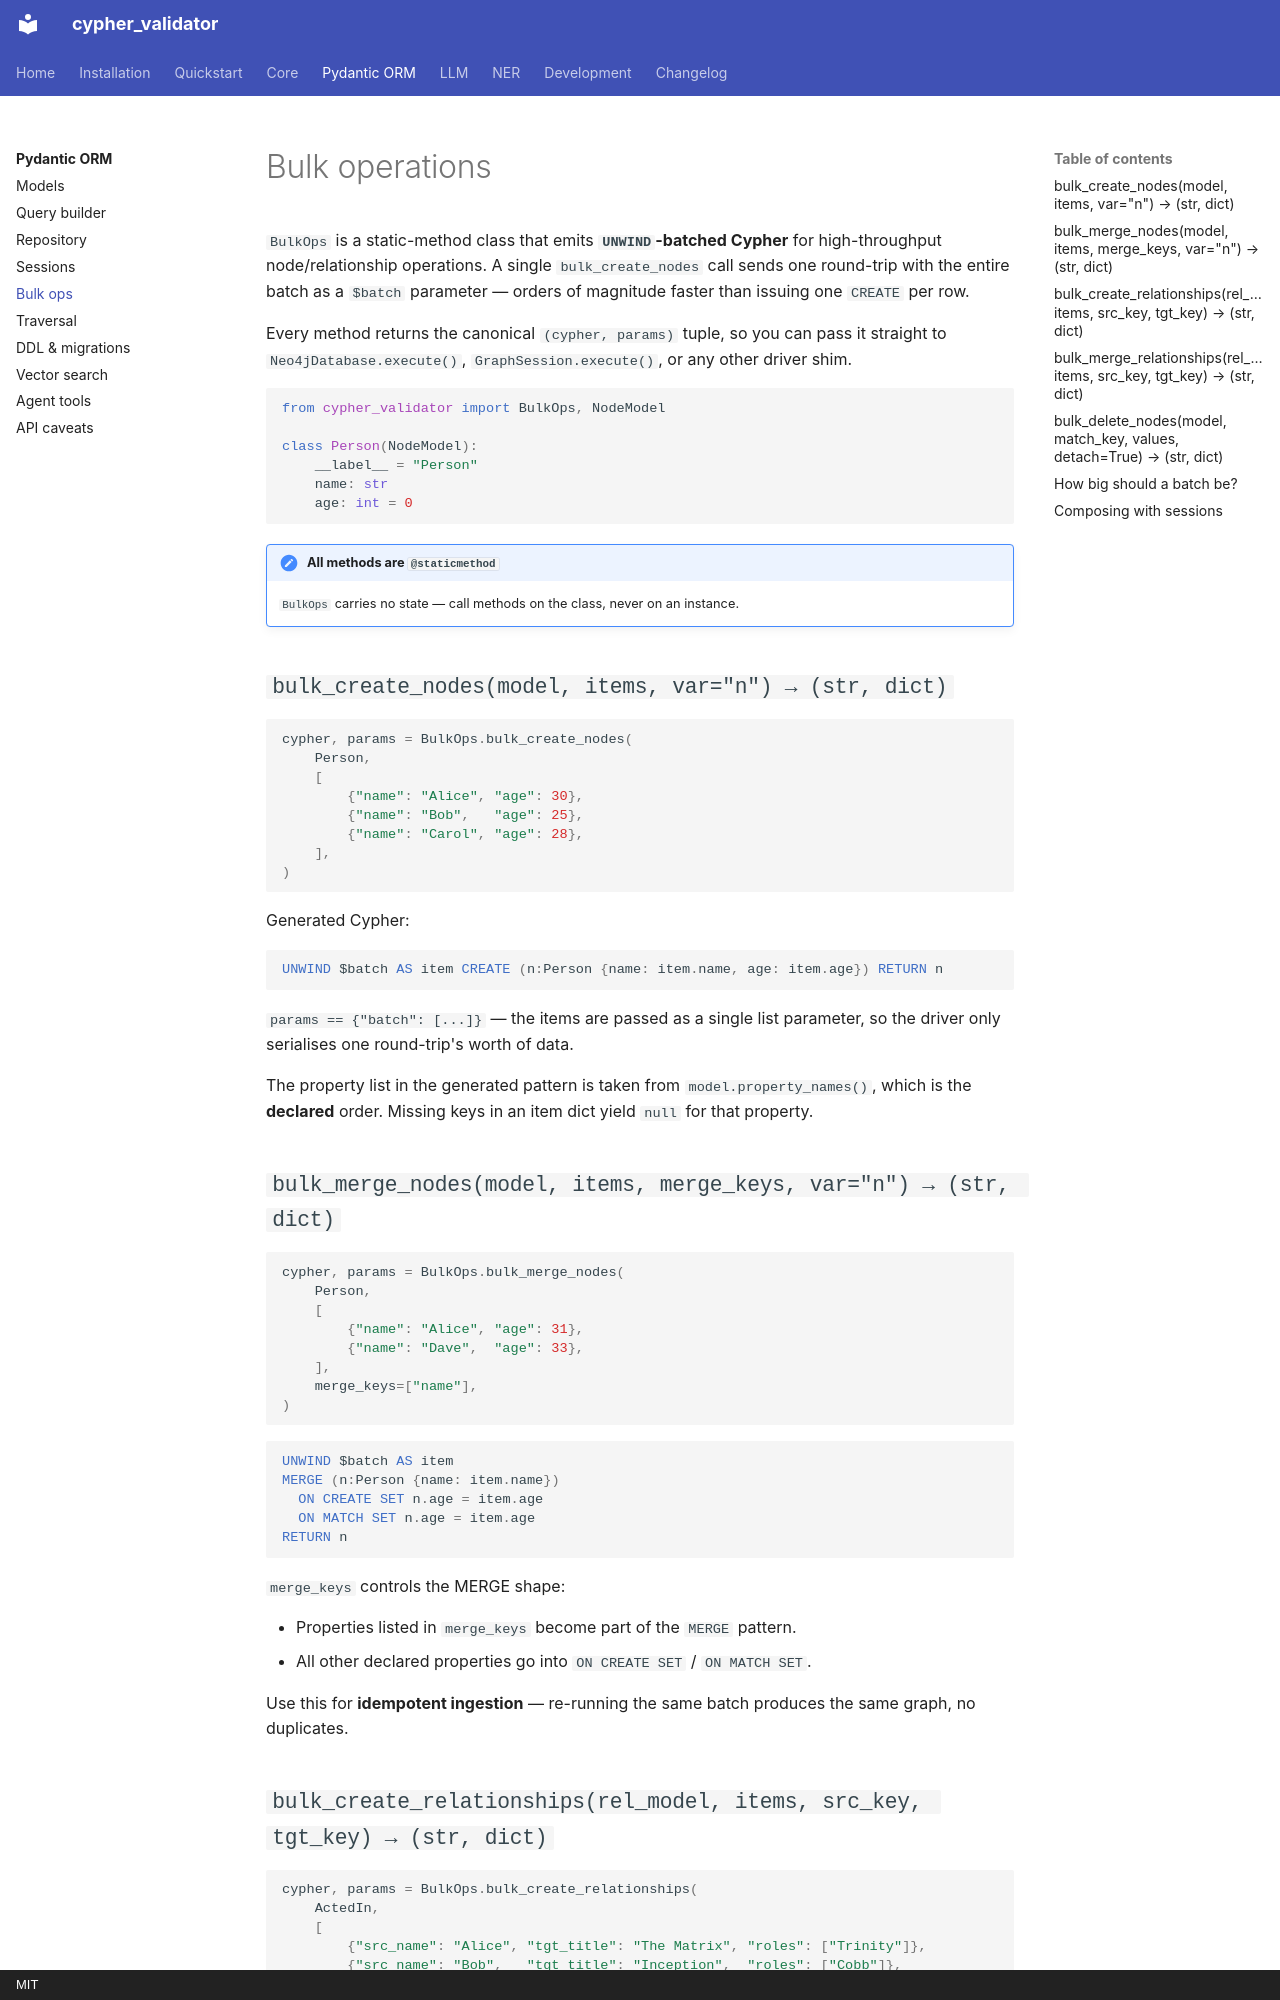

repository: plutonium-guy/cypher_validator · page: orm/bulk/index.html · generator: mkdocs · copyright: MIT

# Bulk operations

`BulkOps` is a static-method class that emits **`UNWIND`-batched Cypher** for high-throughput
node/relationship operations. A single `bulk_create_nodes` call sends one round-trip with the
entire batch as a `$batch` parameter — orders of magnitude faster than issuing one
`CREATE` per row.

Every method returns the canonical `(cypher, params)` tuple, so you can pass it straight
to `Neo4jDatabase.execute()`, `GraphSession.execute()`, or any other driver shim.

```python
from cypher_validator import BulkOps, NodeModel

class Person(NodeModel):
    __label__ = "Person"
    name: str
    age: int = 0
```

!!! note "All methods are `@staticmethod`"
    `BulkOps` carries no state — call methods on the class, never on an instance.

## `bulk_create_nodes(model, items, var="n") → (str, dict)`

```python
cypher, params = BulkOps.bulk_create_nodes(
    Person,
    [
        {"name": "Alice", "age": 30},
        {"name": "Bob",   "age": 25},
        {"name": "Carol", "age": 28},
    ],
)
```

Generated Cypher:

```cypher
UNWIND $batch AS item CREATE (n:Person {name: item.name, age: item.age}) RETURN n
```

`params == {"batch": [...]}` — the items are passed as a single list parameter, so the
driver only serialises one round-trip's worth of data.

The property list in the generated pattern is taken from `model.property_names()`, which
is the **declared** order. Missing keys in an item dict yield `null` for that property.

## `bulk_merge_nodes(model, items, merge_keys, var="n") → (str, dict)`

```python
cypher, params = BulkOps.bulk_merge_nodes(
    Person,
    [
        {"name": "Alice", "age": 31},
        {"name": "Dave",  "age": 33},
    ],
    merge_keys=["name"],
)
```

```cypher
UNWIND $batch AS item
MERGE (n:Person {name: item.name})
  ON CREATE SET n.age = item.age
  ON MATCH SET n.age = item.age
RETURN n
```

`merge_keys` controls the MERGE shape:

- Properties listed in `merge_keys` become part of the `MERGE` pattern.
- All other declared properties go into `ON CREATE SET` / `ON MATCH SET`.

Use this for **idempotent ingestion** — re-running the same batch produces the same
graph, no duplicates.
